Run: headless pygame with SDL's dummy video driver; simulated clock (each Clock.tick advances the game by its frame time, no real sleeping); random seed 0; keys injected as events and as key.get_pressed() state; no mouse input.
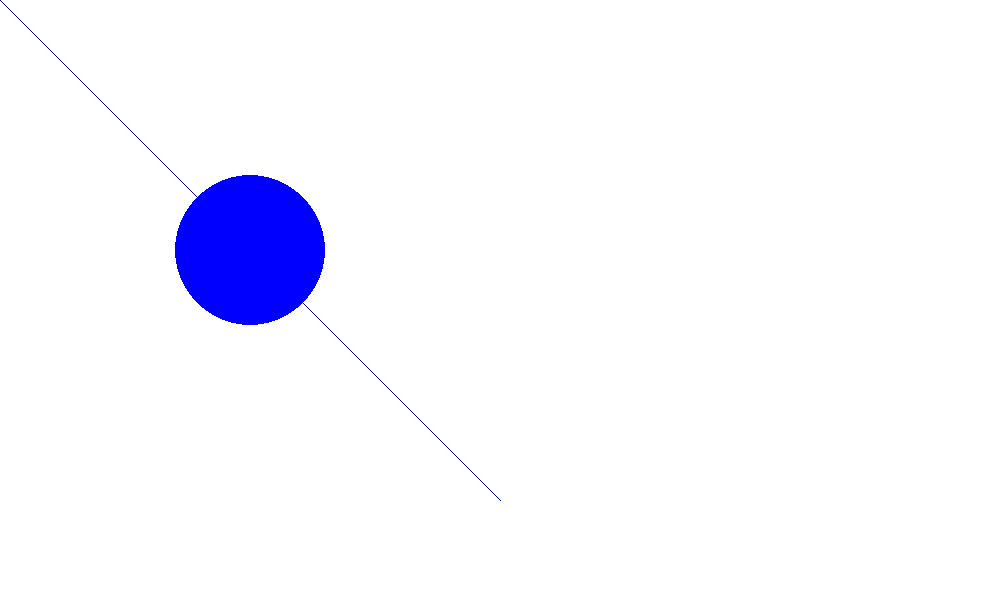
Frame 1 of 4 · flips 1–60 · no input
Frame 2 of 4 · flips 61–180 · tapped SPACE, RETURN · held RIGHT (→), D · screen unchanged from frame 1, image omitted
Frame 3 of 4 · flips 181–300 · held DOWN (↓), S · screen unchanged from frame 2, image omitted
Frame 4 of 4 · flips 301–420 · held LEFT (←), A, UP (↑), W · screen unchanged from frame 3, image omitted

The pygame program that drew these frames:

# Simple pygame program

# Import and initialize the pygame library
import pygame

pygame.init()

# Set up the drawing window
screen = pygame.display.set_mode([200 * 5, 120 * 5])

# Run until the user asks to quit
running = True
while running:

    # Did the user click the window close button?
    for event in pygame.event.get():
        match event.type:
            case pygame.QUIT:
                running = False
            case unknown_command:
                print(event)

    # Fill the background with white
    screen.fill((255, 255, 255))

    pygame.draw.line(screen, (0, 0, 128), (0, 0), (100 * 5, 100 * 5))

    # Draw a solid blue circle in the center
    pygame.draw.circle(screen, (0, 0, 255), (250, 250), 75)

    # Flip the display
    pygame.display.flip()

# Done! Time to quit.
pygame.quit()
